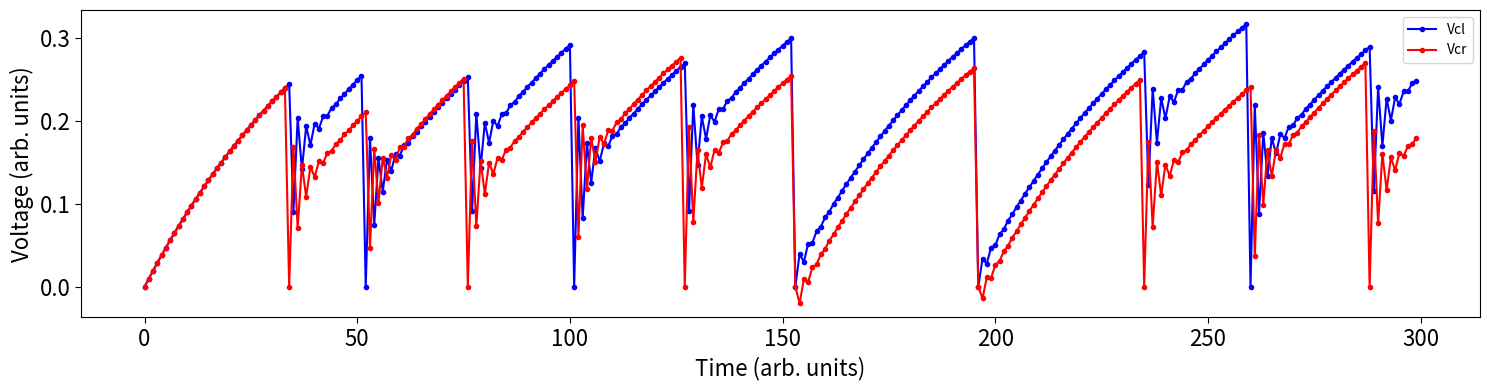

Source code (Python):
import numpy as np
import random as r
import matplotlib.pyplot as plt

# Constants
Rs      = 1.0   # Sample resistance
R0      = 1.0   # Load resistance
C0      = 1.0   # Coupling capacitance
Cp      = 0.5   # Sample capacitance
Vl_th   = 0.4   # Left sample V threshold
Vr_th   = .36   # Right sample V threshold
dV      = .01   # Prob. distr. width
dt      = .01   # Time-step
sim_len = 300   # Durantion of sim

# Starting values
Vcl_0   = 0.0   # Initial left sample capacitor voltage
Vcr_0   = 0.0   # Initial right sample capacitor voltage
V0_0    = 0.0   # Initial coupling capacitor voltage

# Input
I   = 1.0*np.ones(sim_len)      # Input current
t   = 1.0*np.arange(0, sim_len) # Time-steps

# Counters
tls = 0.0   # Time since last spike of left device
trs = 0.0   # Time since last spike of right device

# Pre-factors
a   = R0*(3*Rs*Cp + dt)/(3*R0*Rs*Cp + dt*(R0 - Rs))
b   = Rs*Cp/(2*R0*(3*Rs*Cp + dt))
c   = Rs*Cp/(3*Rs*Cp + dt)

# Lists
Il  = []    # Left branch current
Ir  = []    # Right branch current
I0  = []    # Coupling capacitor current
Vcl = []    # Left sample capacitor voltage
Vcr = []    # Right sample capacitor voltage
V0  = []    # Coupling capacitor voltage

def getIl_new(I_new, Vcl_old, Vcr_old, V0_old):
    return a*(I_new/2. - b*(I_new*dt/Cp - Vcl_old + Vcr_old + 2*V0_old))
    
def getIr_new(I_new, Vcl_old, Vcr_old, V0_old):
    return a*(I_new/2. + b*(-I_new*dt/Cp - Vcl_old + Vcr_old + 2*V0_old))
    
def getV0_new(I_new, Il_new, Ir_new, Vcl_old, Vcr_old, V0_old): 
    return 0 if C0 == 0 else c*(dt/Cp*(Ir_new - Il_new) + Vcr_old - Vcl_old + 2*V0_old)
    
def getI0_new(V0_new, V0_old):
    return (V0_new - V0_old)*C0/dt
    
def getVcl_new(Il_new, I0_new, Vcl_old):
    return Vcl_0 if Cp == 0 else Rs*Cp/(Rs*Cp + dt)*(Vcl_old + (Il_new + I0_new)*dt/Cp)
    
def getVcr_new(Ir_new, I0_new, Vcr_old):
    return Vcr_0 if Cp == 0 else Rs*Cp/(Rs*Cp + dt)*(Vcr_old + (Ir_new - I0_new)*dt/Cp)
    
def getP(V, ts, V_th, dV):
    if (V < V_th):
        return 1. - 1./(1. + ts/dt*np.exp((V - V_th)/dV))  
    else:
        e = np.exp(-(V - V_th)/dV) 
        return 1. - e/(e + ts/dt) 

    

for I_new in I:
    if len(Vcl) == 0:
        Vcl.append(Vcl_0)
        Vcr.append(Vcr_0)
        V0.append(V0_0)
    
    Il.append(getIl_new(I_new, Vcl[-1], Vcr[-1], V0[-1]))
    Ir.append(getIr_new(I_new, Vcl[-1], Vcr[-1], V0[-1]))
    V0.append(getV0_new(I_new, Il[-1], Ir[-1], Vcl[-1], Vcr[-1], V0[-1]))
    I0.append(getI0_new(V0[-1], V0[-2]))
    Vcl.append(getVcl_new(Il[-1], I0[-1], Vcl[-1]))
    Vcr.append(getVcr_new(Ir[-1], I0[-1], Vcr[-1]))
        
    rand = r.random()    
    if (rand < getP(Vcl[-1], tls, Vl_th, dV)):
        Vcl[-1] = Vcl_0
        tls = 0.
    else:
        tls = tls + 1.
        
    if (rand < getP(Vcr[-1], trs, Vr_th, dV)):
        Vcr[-1] = Vcr_0
        trs = 0.
    else:
        trs = trs + 1.

plt.figure()
fig, ax = plt.subplots(figsize=(15, 4))
ax.plot(t, Vcl[:sim_len], color='blue', label='Vcl', marker='.')
ax.plot(t, Vcr[:sim_len], color='red', label='Vcr', marker='.')
plt.legend()
ax.set(xlabel='Time (arb. units)', ylabel='Voltage (arb. units)')
ax.xaxis.label.set_size(16)
ax.yaxis.label.set_size(16)
#ax.set_ylim(top=8)
#ax.yaxis.set_ticks(np.arange(0, 8, 1))
ax.tick_params(axis = 'both', which = 'both', labelsize = 16, length = 4)
fig.tight_layout()
plt.savefig('Vcl(t).pdf')  
    
    
    
    
